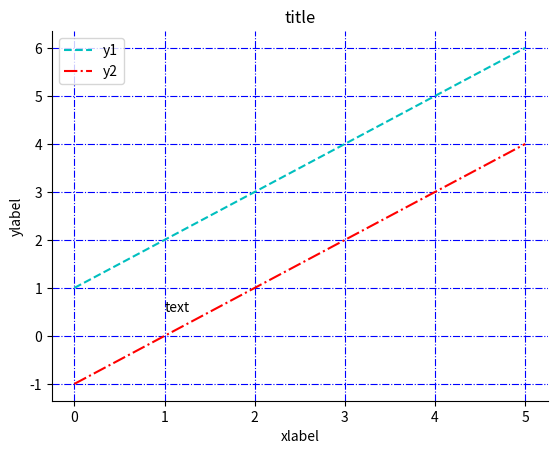

This figure's Python source:
# --coding:utf-8--

"""
Please make sure the content of the file is complete.
If you customize the template, please make sure it can be executed correctly
by the interpreter after modification.
Do not delete the file and the directory where the file is located.
请确保文件内容完整。
若自定义模板，请在修改后确保能够被解释器正确执行。
【请勿删除】该文件以及文件所在目录
"""
import matplotlib.pyplot as plt
import numpy as np


def demoTemplate():
    x = np.linspace(0, 5, 200)
    y1 = x + 1
    y2 = x - 1
    plt.figure()
    ax = plt.axes()
    ax.spines['top'].set_visible(False)
    ax.spines['right'].set_visible(False)
    plt.grid(axis="both", linestyle='-.', c='b')
    plt.plot(x, y1, 'c--')
    plt.plot(x, y2, 'r-.')
    plt.text(1, 0.5, "text")
    plt.legend(["y1", "y2"])
    plt.xlabel("xlabel")
    plt.ylabel("ylabel")
    plt.title("title")
    plt.show()


if __name__ == '__main__':
    demoTemplate()
